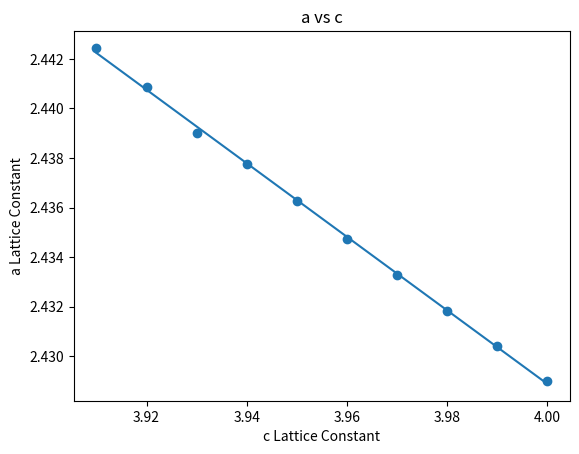
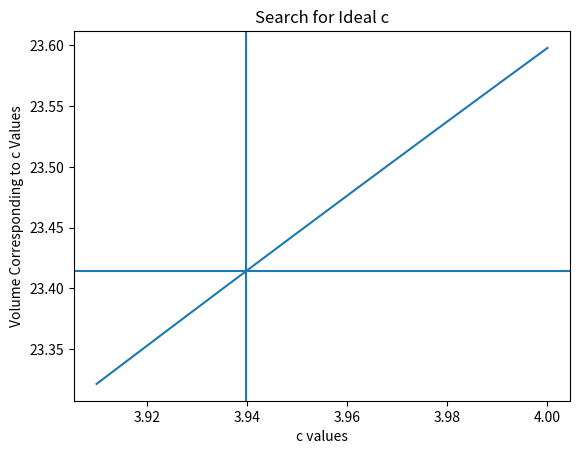

Here is the Python script that generated these plots, in order:
from matplotlib import pyplot as plt
import numpy as np

def find_intersection(m1, c1, m2, c2):
    x = (c2-c1)/(m1-m2)
    y = m1*x +c1
    return(x,y)

c = np.array([3.91, 3.92, 3.93, 3.94, 3.95, 3.96, 3.97, 3.98, 3.99, 4.0])

a = np.array([2.44244, 2.4408599, 2.439, 2.43776, 2.436248, 2.43475, 2.43329, 2.43184, 2.43041, 2.429])

slope, intercept = np.polyfit(c,a,1)
x = np.linspace(c[0],c[9], 1000)
y = slope*x + intercept
plt.figure()
plt.plot(x,y)

plt.scatter(c, a)
plt.xlabel("c Lattice Constant")
plt.ylabel("a Lattice Constant")
plt.title("a vs c")
plt.savefig("a_vs_c.png")
plt.show()


# 2) Calculate the optimized lattice parameters from linear fit relationship

volume = 23.414 #optimized volume calculate from EOS

c_param = np.linspace(c[0],c[9], 1000)
a_relate = slope*c_param + intercept

a_c_vol = (a_relate**2)*c_param

a_opt = slope*3.93979 + intercept
print(f"Optimal c: 3.93979 Å \nOptimal a: {a_opt} Å")

plt.figure()
plt.axhline(y=volume)
plt.plot(c_param, a_c_vol)
plt.axvline(x=3.93979)
plt.xlabel("c values")
plt.ylabel("Volume Corresponding to c Values")
plt.title("Search for Ideal c")
plt.savefig("ideal_c.png")
plt.show()
